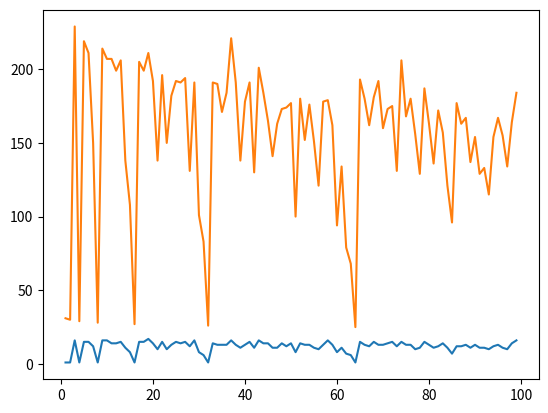

Reproduce this figure in Python.
# -*- coding: utf-8 -*-
# [redacted]
# @Date:   2020-09-25 19:51:28
# [redacted]
# @Last Modified time: 2020-09-26 09:35:22

import time
import matplotlib.pyplot as plt
import numpy as np

loop_1_list = list()
loop_2_list = list()

def divide(dividend, divisor):

	if (dividend > 0 and divisor > 0) or (dividend <0 and divisor < 0):
		flag = 1    
	else:
		flag = 0    
	
	if abs(dividend) < abs(divisor):
		return 0
	elif abs(dividend) == abs(divisor):
		return 1 if flag else -1

	# if abs(divisor) == 1:
	# 	if dividend == -2147483648 and divisor == -1: 
	# 		return 2147483648-1
	# 	else:
	# 		return abs(dividend) if flag else -abs(dividend)    

	dividend = abs(dividend)
	divisor = abs(divisor)
	
	result = 0
	loop_1 = 0
	loop_2 = 0

	while dividend >= divisor:
		loop_1 += 1
		temp_divisor, count = divisor, 1
		while dividend >= temp_divisor:
			loop_2 += 1
			dividend -= temp_divisor
			result += count
			count <<= 1
			temp_divisor <<= 1

	loop_1_list.append(loop_1)
	loop_2_list.append(loop_2)

	if flag:
		return result, loop_1, loop_2
	else:
		return -result, loop_1, loop_2



if __name__ == '__main__':
	dividend = 2147483647
	divisor = 0
	loop_cnt = 100

	for divisor in range(1, loop_cnt):
		toc = time.time()
		result = divide(dividend, divisor)
		tic = time.time()
		print(result, (tic-toc)*1000)

	x = np.arange(1, loop_cnt, 1)
	plt.plot(x, loop_1_list)
	plt.plot(x, loop_2_list)
	plt.show()	

